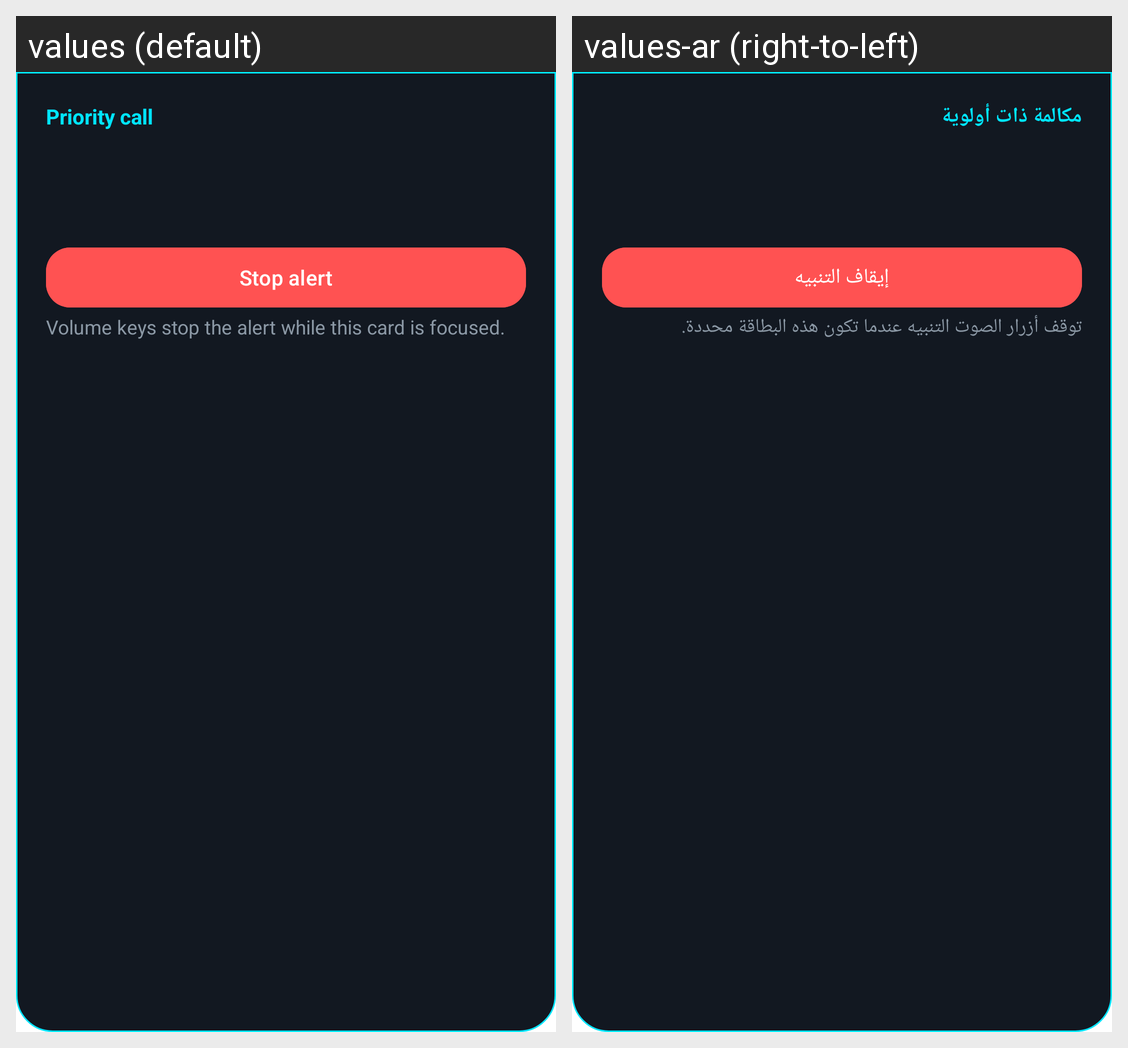

Strings drawn on this Android screen and how each of the app's shown locales translates them:
Android screen res/layout/activity_alert.xml rendered under 2 locales, left to right: values (default), values-ar (right-to-left). Device: Nexus 5 (rendered at 1080×1920; each locale shown at half size, 540×960, under a caption strip naming it); theme Theme.LeviRinger.Alert.
Strings drawn on this screen, with the default value and each locale's value (text and hints the layout hard-codes, and strings that could not be matched under every locale, appear in the picture but are not listed):

alert_title
  values: Priority call
  values-ar: مكالمة ذات أولوية

engine_stop_alert
  values: Stop alert
  values-ar: إيقاف التنبيه

engine_volume_hint
  values: Volume keys stop the alert while this card is focused.
  values-ar: توقف أزرار الصوت التنبيه عندما تكون هذه البطاقة محددة.
